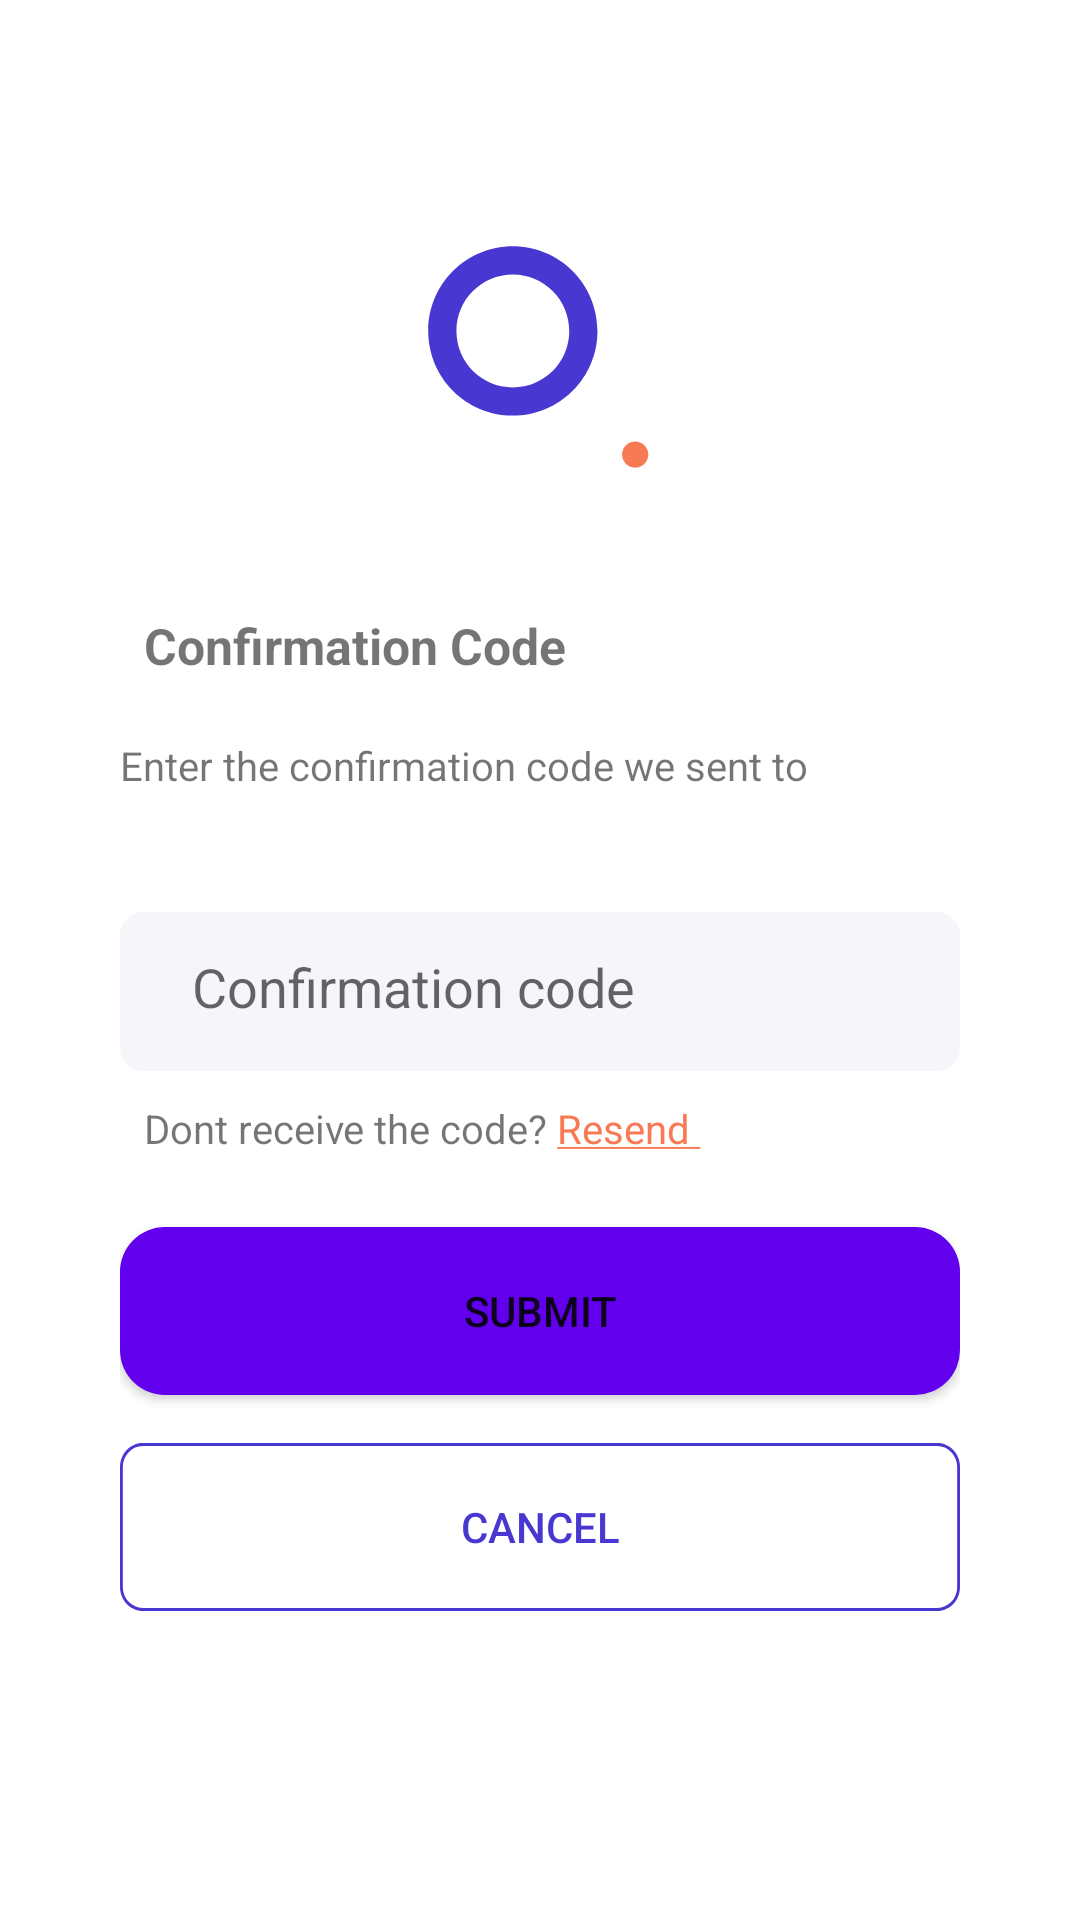

Produce the Android XML layout that renders to this screen, including the resource entries it uses.
<!-- AndroidManifest.xml: application theme Theme.AudioPodcast -->
<!-- res/layout/activity_confirmation.xml -->
<?xml version="1.0" encoding="utf-8"?>
<RelativeLayout xmlns:android="http://schemas.android.com/apk/res/android"
    xmlns:app="http://schemas.android.com/apk/res-auto"
    xmlns:tools="http://schemas.android.com/tools"
    android:layout_width="match_parent"
    android:layout_height="match_parent"
    tools:context=".Confirmation">

    <RelativeLayout
        android:layout_width="120dp"
        android:layout_height="120dp"
        android:layout_marginLeft="128dp"
        android:layout_marginTop="60dp"
        android:layout_marginRight="127dp">

        <ImageView
            android:layout_width="96dp"
            android:layout_height="96dp"
            android:layout_marginLeft="14.4dp"
            android:layout_marginTop="14.4dp"
            android:layout_marginRight="33.6dp"
            android:layout_marginBottom="33.6dp"
            android:src="@drawable/ic_circle" />

        <ImageView
            android:layout_width="wrap_content"
            android:layout_height="wrap_content"
            android:layout_marginLeft="79.2dp"
            android:layout_marginTop="79.2dp"
            android:layout_marginRight="16.8dp"
            android:layout_marginBottom="16.8dp"
            android:src="@drawable/ic_dot" />
    </RelativeLayout>

    <LinearLayout
        android:layout_width="357dp"
        android:layout_height="400dp"
        android:layout_marginLeft="40dp"
        android:layout_marginTop="204dp"
        android:layout_marginRight="40dp"
        android:orientation="vertical">

        <TextView
            android:layout_width="300dp"
            android:layout_height="42dp"
            android:paddingLeft="8dp"
            android:paddingRight="131dp"
            android:text="Confirmation Code"
            android:textSize="50px"
            android:textStyle="bold" />

        <TextView
            android:id="@+id/send_code"
            android:layout_width="287dp"
            android:layout_height="42dp"
            android:layout_marginBottom="16dp"
            android:text="@string/confirm_send"
            android:textSize="40px" />

        <EditText
            android:layout_width="match_parent"
            android:layout_height="53dp"
            android:background="@drawable/input_login_page"
            android:hint="@string/confirmation_code"
            android:inputType="textPassword"
            android:paddingLeft="24dp"
            android:paddingTop="16dp"
            android:paddingBottom="16dp" />

        <TextView
            android:layout_width="287dp"
            android:layout_height="42dp"
            android:layout_marginTop="10dp"
            android:paddingLeft="8dp"
            android:text="@string/receive"
            android:textSize="40px" />

        <Button
            android:id="@+id/submitBtn"
            android:layout_width="match_parent"
            android:layout_height="56dp"
            android:background="@drawable/btn_design"
            android:text="@string/submit" />

        <Button
            android:id="@+id/cancelBtn"
            android:layout_width="match_parent"
            android:layout_height="56dp"
            android:layout_marginTop="16dp"
            android:background="@drawable/btn_cancel_design"
            android:text="Cancel"
            android:textColor="#4838D1" />
    </LinearLayout>
</RelativeLayout>
<!-- resources referenced by this layout -->
<resources>
  <!-- drawable btn_cancel_design (drawable) -->
  <vector
      xmlns:android="http://schemas.android.com/apk/res/android"
      xmlns:aapt="http://schemas.android.com/aapt"
      android:width="295dp"
      android:height="56dp"
      android:viewportWidth="295"
      android:viewportHeight="56"
      >
  
      <group>
  
          <clip-path
              android:pathData="M8 0H287C291.418 0 295 3.58172 295 8V48C295 52.4183 291.418 56 287 56H8C3.58172 56 0 52.4183 0 48V8C0 3.58172 3.58172 0 8 0Z"
              />
  
          <path
              android:pathData="M8 0H287C291.418 0 295 3.58172 295 8V48C295 52.4183 291.418 56 287 56H8C3.58172 56 0 52.4183 0 48V8C0 3.58172 3.58172 0 8 0Z"
              android:strokeWidth="2"
              android:strokeColor="#4838D1"
              />
          <corners android:radius="15dp"/>
  
      </group>
  
  </vector>
  <!-- drawable btn_design (drawable) -->
  <?xml version="1.0" encoding="utf-8"?>
  <selector xmlns:android="http://schemas.android.com/apk/res/android">
  <item>
      <shape>
          <solid android:color="@color/purple_500"/>
          <corners android:radius="15dp"/>
      </shape>
  </item>
  </selector>
  <!-- drawable ic_circle (drawable) -->
  <vector xmlns:android="http://schemas.android.com/apk/res/android"
      android:width="97dp"
      android:height="97dp"
      android:viewportWidth="97"
      android:viewportHeight="97">
    <path
        android:pathData="M48.7,80.1999C66.3731,80.1999 80.7,65.8731 80.7,48.1999C80.7,30.5268 66.3731,16.2 48.7,16.2C31.0269,16.2 16.7,30.5268 16.7,48.1999C16.7,65.8731 31.0269,80.1999 48.7,80.1999ZM48.7,96.1999C75.2097,96.1999 96.7,74.7096 96.7,48.1999C96.7,21.6903 75.2097,0.2 48.7,0.2C22.1903,0.2 0.7,21.6903 0.7,48.1999C0.7,74.7096 22.1903,96.1999 48.7,96.1999Z"
        android:fillColor="#4838D1"
        android:fillType="evenOdd"/>
  </vector>
  <!-- drawable ic_dot (drawable) -->
  <vector xmlns:android="http://schemas.android.com/apk/res/android"
      android:width="33dp"
      android:height="33dp"
      android:viewportWidth="33"
      android:viewportHeight="33">
    <path
        android:pathData="M32.1,16.6C32.1,25.4365 24.9366,32.6 16.1,32.6C7.2634,32.6 0.1,25.4365 0.1,16.6C0.1,7.7634 7.2634,0.6 16.1,0.6C24.9366,0.6 32.1,7.7634 32.1,16.6Z"
        android:fillColor="#F77A55"/>
  </vector>
  <!-- drawable input_login_page (drawable) -->
  <vector
      xmlns:android="http://schemas.android.com/apk/res/android"
      xmlns:aapt="http://schemas.android.com/aapt"
      android:width="295dp"
      android:height="53dp"
      android:viewportWidth="295"
      android:viewportHeight="53"
      >
  
      <group>
  
          <clip-path
              android:pathData="M8 0H287C291.418 0 295 3.58172 295 8V45C295 49.4183 291.418 53 287 53H8C3.58172 53 0 49.4183 0 45V8C0 3.58172 3.58172 0 8 0Z"
              />
  
          <path
              android:pathData="M0 0V53H295V0"
              android:fillColor="#F5F5FA"
              />
  
      </group>
  
  </vector>
  <string name="confirm_send">Enter the confirmation code we sent to</string>
  <string name="confirmation_code">Confirmation code</string>
  <string name="receive">Dont receive the code? <a href="https://learntodroid.com">Resend </a></string>
  <string name="submit">Submit</string>
  <style name="Theme.AudioPodcast" parent="Theme.MaterialComponents.DayNight.DarkActionBar">
          
          <item name="colorPrimary">@color/purple_500</item>
          <item name="colorPrimaryVariant">@color/purple_700</item>
          <item name="colorOnPrimary">@color/white</item>
          
          <item name="colorSecondary">#F77A55</item>
          <item name="colorSecondaryVariant">@color/teal_700</item>
          <item name="colorOnSecondary">@color/black</item>
          
          <item name="android:statusBarColor" tools:targetApi="l">?attr/colorPrimaryVariant</item>
          
      </style>
  <color name="purple_500">#FF6200EE</color>
  <color name="purple_700">#FF3700B3</color>
  <color name="white">#FFFFFFFF</color>
  <color name="teal_700">#FF018786</color>
  <color name="black"> #010104</color>
</resources>
